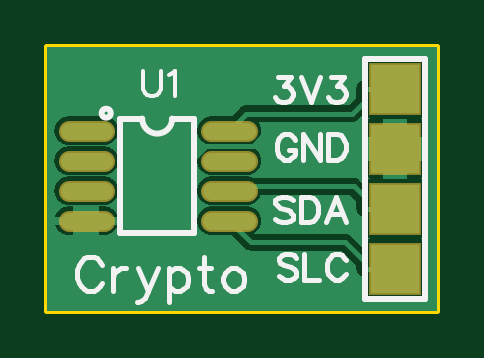
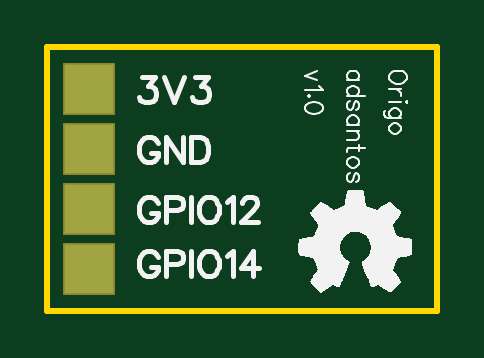
Circuit board: 8 layer files. Board 16.5 x 11.2 mm.
- outline: Gerber_BoardOutline.GKO (493 bytes)
- bottom_copper: Gerber_BottomLayer.GBL (498 bytes)
- bottom_silk: Gerber_BottomSilkLayer.GBO (14367 bytes)
- bottom_mask: Gerber_BottomSolderMaskLayer.GBS (505 bytes)
- top_copper: Gerber_TopLayer.GTL (55758 bytes)
- paste: Gerber_TopPasteMaskLayer.GTP (702 bytes)
- top_silk: Gerber_TopSilkLayer.GTO (5077 bytes)
- top_mask: Gerber_TopSolderMaskLayer.GTS (809 bytes)

=== outline: Gerber_BoardOutline.GKO ===
G04 ---------------------------- Layer name :KeepOutLayer*
G04 EasyEDA v5.6.15, Sat, 04 Aug 2018 23:35:44 GMT*
G04 ecea60df02664004a889f54f6382d0e8*
G04 Gerber Generator version 0.2*
G04 Scale: 100 percent, Rotated: No, Reflected: No *
G04 Dimensions in inches *
G04 leading zeros omitted , absolute positions ,2 integer and 4 decimal *
%FSLAX24Y24*%
%MOIN*%
G90*
G70D02*

%ADD10C,0.010000*%
G54D10*
G01X0Y4400D02*
G01X6500Y4400D01*
G01X6500Y0D01*
G01X0Y0D01*
G01X0Y4400D01*

%LPD*%
M00*
M02*

=== bottom_copper: Gerber_BottomLayer.GBL ===
G04 ---------------------------- Layer name :BOTTOM LAYER*
G04 EasyEDA v5.6.15, Sat, 04 Aug 2018 23:35:44 GMT*
G04 ecea60df02664004a889f54f6382d0e8*
G04 Gerber Generator version 0.2*
G04 Scale: 100 percent, Rotated: No, Reflected: No *
G04 Dimensions in inches *
G04 leading zeros omitted , absolute positions ,2 integer and 4 decimal *
%FSLAX24Y24*%
%MOIN*%
G90*
G70D02*

%ADD13R,0.080000X0.080000*%

%LPD*%
G54D13*
G01X5800Y3700D03*
G01X5800Y2700D03*
G01X5800Y1700D03*
G01X5800Y700D03*
M00*
M02*

=== bottom_silk: Gerber_BottomSilkLayer.GBO (14367 bytes, source omitted) ===
=== bottom_mask: Gerber_BottomSolderMaskLayer.GBS ===
G04 ---------------------------- Layer name :BOTTOM SOLDER LAYER*
G04 EasyEDA v5.6.15, Sat, 04 Aug 2018 23:35:44 GMT*
G04 ecea60df02664004a889f54f6382d0e8*
G04 Gerber Generator version 0.2*
G04 Scale: 100 percent, Rotated: No, Reflected: No *
G04 Dimensions in inches *
G04 leading zeros omitted , absolute positions ,2 integer and 4 decimal *
%FSLAX24Y24*%
%MOIN*%
G90*
G70D02*

%ADD16R,0.088000X0.088000*%

%LPD*%
G54D16*
G01X5800Y3700D03*
G01X5800Y2700D03*
G01X5800Y1700D03*
G01X5800Y700D03*
M00*
M02*

=== top_copper: Gerber_TopLayer.GTL (55758 bytes, source omitted) ===
=== paste: Gerber_TopPasteMaskLayer.GTP ===
G04 ---------------------------- Layer name :TOP PASTER LAYER*
G04 EasyEDA v5.6.15, Sat, 04 Aug 2018 23:35:44 GMT*
G04 ecea60df02664004a889f54f6382d0e8*
G04 Gerber Generator version 0.2*
G04 Scale: 100 percent, Rotated: No, Reflected: No *
G04 Dimensions in inches *
G04 leading zeros omitted , absolute positions ,2 integer and 4 decimal *
%FSLAX24Y24*%
%MOIN*%
G90*
G70D02*

%ADD12C,0.027559*%

%LPD*%
G54D12*
G01X354Y3000D02*
G01X945Y3000D01*
G01X354Y2500D02*
G01X945Y2500D01*
G01X354Y2000D02*
G01X945Y2000D01*
G01X354Y1500D02*
G01X945Y1500D01*
G01X2734Y3000D02*
G01X3325Y3000D01*
G01X2734Y2500D02*
G01X3325Y2500D01*
G01X2734Y2000D02*
G01X3325Y2000D01*
G01X2734Y1500D02*
G01X3325Y1500D01*
M00*
M02*

=== top_silk: Gerber_TopSilkLayer.GTO ===
G04 ---------------------------- Layer name :TOP SILK LAYER*
G04 EasyEDA v5.6.15, Sat, 04 Aug 2018 23:35:44 GMT*
G04 ecea60df02664004a889f54f6382d0e8*
G04 Gerber Generator version 0.2*
G04 Scale: 100 percent, Rotated: No, Reflected: No *
G04 Dimensions in inches *
G04 leading zeros omitted , absolute positions ,2 integer and 4 decimal *
%FSLAX24Y24*%
%MOIN*%
G90*
G70D02*

%ADD10C,0.010000*%
%ADD11C,0.008000*%
%ADD14C,0.007000*%

%LPD*%
G54D10*
G01X5300Y4200D02*
G01X6300Y4200D01*
G01X6300Y200D01*
G01X5300Y200D01*
G01X5300Y4200D01*
G01X1210Y3200D02*
G01X1210Y1300D01*
G01X2450Y1300D01*
G01X2450Y3200D01*
G01X2450Y3200D02*
G01X2080Y3200D01*
G01X1580Y3200D02*
G01X1210Y3200D01*
G54D11*
G01X3840Y3900D02*
G01X4065Y3900D01*
G01X3943Y3736D01*
G01X4005Y3736D01*
G01X4044Y3715D01*
G01X4065Y3696D01*
G01X4085Y3634D01*
G01X4085Y3594D01*
G01X4065Y3532D01*
G01X4025Y3490D01*
G01X3964Y3471D01*
G01X3902Y3471D01*
G01X3840Y3490D01*
G01X3819Y3511D01*
G01X3800Y3553D01*
G01X4221Y3900D02*
G01X4385Y3471D01*
G01X4548Y3900D02*
G01X4385Y3471D01*
G01X4725Y3900D02*
G01X4950Y3900D01*
G01X4827Y3736D01*
G01X4888Y3736D01*
G01X4928Y3715D01*
G01X4950Y3696D01*
G01X4969Y3634D01*
G01X4969Y3594D01*
G01X4950Y3532D01*
G01X4909Y3490D01*
G01X4847Y3471D01*
G01X4785Y3471D01*
G01X4725Y3490D01*
G01X4703Y3511D01*
G01X4684Y3553D01*
G01X4127Y2842D02*
G01X4106Y2884D01*
G01X4065Y2925D01*
G01X4025Y2944D01*
G01X3943Y2944D01*
G01X3902Y2925D01*
G01X3861Y2884D01*
G01X3840Y2842D01*
G01X3820Y2782D01*
G01X3820Y2680D01*
G01X3840Y2617D01*
G01X3861Y2576D01*
G01X3902Y2536D01*
G01X3943Y2515D01*
G01X4025Y2515D01*
G01X4065Y2536D01*
G01X4106Y2576D01*
G01X4127Y2617D01*
G01X4127Y2680D01*
G01X4025Y2680D02*
G01X4127Y2680D01*
G01X4262Y2944D02*
G01X4262Y2515D01*
G01X4262Y2944D02*
G01X4548Y2515D01*
G01X4548Y2944D02*
G01X4548Y2515D01*
G01X4683Y2944D02*
G01X4683Y2515D01*
G01X4683Y2944D02*
G01X4826Y2944D01*
G01X4888Y2925D01*
G01X4929Y2884D01*
G01X4949Y2842D01*
G01X4970Y2782D01*
G01X4970Y2680D01*
G01X4949Y2617D01*
G01X4929Y2576D01*
G01X4888Y2536D01*
G01X4826Y2515D01*
G01X4683Y2515D01*
G01X4085Y1838D02*
G01X4044Y1880D01*
G01X3984Y1900D01*
G01X3902Y1900D01*
G01X3840Y1880D01*
G01X3800Y1838D01*
G01X3800Y1798D01*
G01X3819Y1757D01*
G01X3840Y1736D01*
G01X3881Y1715D01*
G01X4005Y1675D01*
G01X4044Y1655D01*
G01X4065Y1634D01*
G01X4085Y1594D01*
G01X4085Y1532D01*
G01X4044Y1490D01*
G01X3984Y1471D01*
G01X3902Y1471D01*
G01X3840Y1490D01*
G01X3800Y1532D01*
G01X4221Y1900D02*
G01X4221Y1471D01*
G01X4221Y1900D02*
G01X4364Y1900D01*
G01X4426Y1880D01*
G01X4467Y1838D01*
G01X4486Y1798D01*
G01X4507Y1736D01*
G01X4507Y1634D01*
G01X4486Y1573D01*
G01X4467Y1532D01*
G01X4426Y1490D01*
G01X4364Y1471D01*
G01X4221Y1471D01*
G01X4806Y1900D02*
G01X4643Y1471D01*
G01X4806Y1900D02*
G01X4969Y1471D01*
G01X4703Y1613D02*
G01X4909Y1613D01*
G01X4147Y884D02*
G01X4106Y925D01*
G01X4045Y944D01*
G01X3963Y944D01*
G01X3902Y925D01*
G01X3861Y884D01*
G01X3861Y842D01*
G01X3881Y801D01*
G01X3902Y782D01*
G01X3943Y761D01*
G01X4066Y719D01*
G01X4106Y700D01*
G01X4127Y680D01*
G01X4147Y638D01*
G01X4147Y576D01*
G01X4106Y536D01*
G01X4045Y515D01*
G01X3963Y515D01*
G01X3902Y536D01*
G01X3861Y576D01*
G01X4282Y944D02*
G01X4282Y515D01*
G01X4282Y515D02*
G01X4528Y515D01*
G01X4970Y842D02*
G01X4949Y884D01*
G01X4908Y925D01*
G01X4867Y944D01*
G01X4786Y944D01*
G01X4745Y925D01*
G01X4704Y884D01*
G01X4683Y842D01*
G01X4663Y782D01*
G01X4663Y680D01*
G01X4683Y617D01*
G01X4704Y576D01*
G01X4745Y536D01*
G01X4786Y515D01*
G01X4867Y515D01*
G01X4908Y536D01*
G01X4949Y576D01*
G01X4970Y617D01*
G01X909Y763D02*
G01X882Y817D01*
G01X826Y873D01*
G01X773Y900D01*
G01X663Y900D01*
G01X609Y873D01*
G01X555Y817D01*
G01X526Y763D01*
G01X500Y682D01*
G01X500Y546D01*
G01X526Y463D01*
G01X555Y409D01*
G01X609Y355D01*
G01X663Y328D01*
G01X773Y328D01*
G01X826Y355D01*
G01X882Y409D01*
G01X909Y463D01*
G01X1089Y709D02*
G01X1089Y328D01*
G01X1089Y546D02*
G01X1115Y628D01*
G01X1171Y682D01*
G01X1225Y709D01*
G01X1306Y709D01*
G01X1514Y709D02*
G01X1677Y328D01*
G01X1842Y709D02*
G01X1677Y328D01*
G01X1623Y217D01*
G01X1568Y163D01*
G01X1514Y136D01*
G01X1486Y136D01*
G01X2022Y709D02*
G01X2022Y136D01*
G01X2022Y628D02*
G01X2076Y682D01*
G01X2131Y709D01*
G01X2213Y709D01*
G01X2267Y682D01*
G01X2322Y628D01*
G01X2348Y546D01*
G01X2348Y490D01*
G01X2322Y409D01*
G01X2267Y355D01*
G01X2213Y328D01*
G01X2131Y328D01*
G01X2076Y355D01*
G01X2022Y409D01*
G01X2610Y900D02*
G01X2610Y436D01*
G01X2638Y355D01*
G01X2693Y328D01*
G01X2747Y328D01*
G01X2528Y709D02*
G01X2719Y709D01*
G01X3064Y709D02*
G01X3009Y682D01*
G01X2955Y628D01*
G01X2927Y546D01*
G01X2927Y490D01*
G01X2955Y409D01*
G01X3009Y355D01*
G01X3064Y328D01*
G01X3144Y328D01*
G01X3200Y355D01*
G01X3255Y409D01*
G01X3281Y490D01*
G01X3281Y546D01*
G01X3255Y628D01*
G01X3200Y682D01*
G01X3144Y709D01*
G01X3064Y709D01*
G54D14*
G01X1600Y4000D02*
G01X1600Y3694D01*
G01X1619Y3632D01*
G01X1660Y3590D01*
G01X1722Y3571D01*
G01X1764Y3571D01*
G01X1825Y3590D01*
G01X1865Y3632D01*
G01X1885Y3694D01*
G01X1885Y4000D01*
G01X2021Y3919D02*
G01X2061Y3938D01*
G01X2123Y4000D01*
G01X2123Y3571D01*
G54D10*
G75*
G01X2080Y3200D02*
G2X1580Y3200I-250J0D01*
G01*
G75*
G01X1055Y3290D02*
G03X1055Y3290I-75J0D01*
G01*
M00*
M02*

=== top_mask: Gerber_TopSolderMaskLayer.GTS ===
G04 ---------------------------- Layer name :TOP SOLDER LAYER*
G04 EasyEDA v5.6.15, Sat, 04 Aug 2018 23:35:44 GMT*
G04 ecea60df02664004a889f54f6382d0e8*
G04 Gerber Generator version 0.2*
G04 Scale: 100 percent, Rotated: No, Reflected: No *
G04 Dimensions in inches *
G04 leading zeros omitted , absolute positions ,2 integer and 4 decimal *
%FSLAX24Y24*%
%MOIN*%
G90*
G70D02*

%ADD12C,0.035559*%
%ADD13R,0.088000X0.088000*%

%LPD*%
G54D12*
G01X354Y3000D02*
G01X945Y3000D01*
G01X354Y2500D02*
G01X945Y2500D01*
G01X354Y2000D02*
G01X945Y2000D01*
G01X354Y1500D02*
G01X945Y1500D01*
G01X2734Y3000D02*
G01X3325Y3000D01*
G01X2734Y2500D02*
G01X3325Y2500D01*
G01X2734Y2000D02*
G01X3325Y2000D01*
G01X2734Y1500D02*
G01X3325Y1500D01*
G54D13*
G01X5800Y3700D03*
G01X5800Y2700D03*
G01X5800Y1700D03*
G01X5800Y700D03*
M00*
M02*
